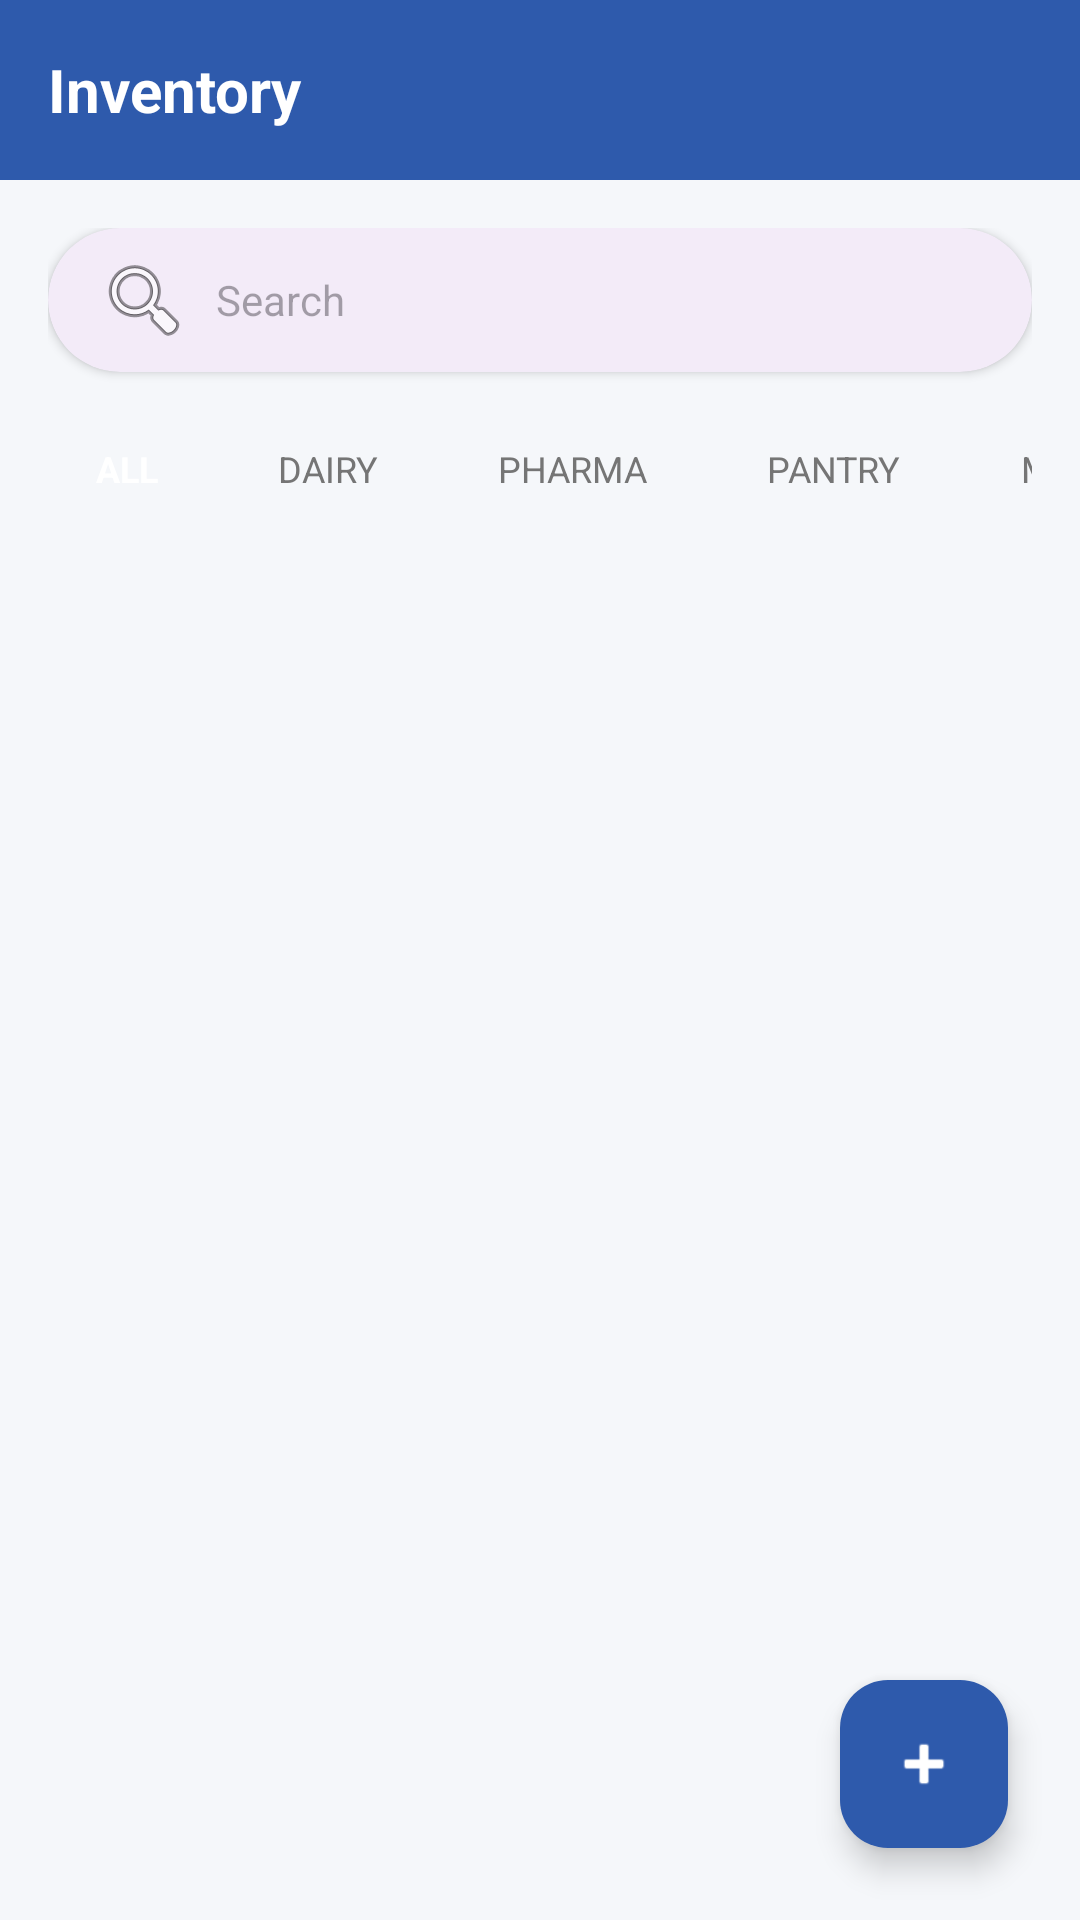

Layout XML and referenced resources for this Android screen:
<!-- AndroidManifest.xml: application theme Theme.ExpiryDateCheckApp -->
<!-- res/layout/fragment_inventory.xml -->
<?xml version="1.0" encoding="utf-8"?>
<RelativeLayout xmlns:android="http://schemas.android.com/apk/res/android"
    xmlns:app="http://schemas.android.com/apk/res-auto"
    android:layout_width="match_parent"
    android:layout_height="match_parent"
    android:background="@color/bg_light">

    
    <RelativeLayout
        android:id="@+id/header"
        android:layout_width="match_parent"
        android:layout_height="60dp"
        android:background="@color/colorPrimary"
        android:paddingHorizontal="16dp">
        <TextView
            android:layout_width="wrap_content"
            android:layout_height="wrap_content"
            android:layout_centerVertical="true"
            android:text="Inventory"
            android:textSize="20sp"
            android:textStyle="bold"
            android:textColor="@color/white" />
    </RelativeLayout>

    <LinearLayout
        android:layout_width="match_parent"
        android:layout_height="match_parent"
        android:layout_below="@id/header"
        android:orientation="vertical"
        android:padding="16dp">

        
        <com.google.android.material.card.MaterialCardView
            android:layout_width="match_parent"
            android:layout_height="wrap_content"
            app:cardCornerRadius="24dp"
            app:cardElevation="2dp"
            app:strokeWidth="0dp">
            <EditText
                android:id="@+id/etSearch"
                android:layout_width="match_parent"
                android:layout_height="48dp"
                android:hint="Search"
                android:background="@android:color/transparent"
                android:paddingHorizontal="16dp"
                android:drawableStart="@android:drawable/ic_menu_search"
                android:drawablePadding="8dp"
                android:textSize="14sp"
                android:inputType="text"
                android:importantForAccessibility="no" />
        </com.google.android.material.card.MaterialCardView>

        
        <HorizontalScrollView
            android:layout_width="match_parent"
            android:layout_height="wrap_content"
            android:layout_marginTop="16dp"
            android:scrollbars="none">
            <LinearLayout
                android:layout_width="wrap_content"
                android:layout_height="wrap_content"
                android:orientation="horizontal"
                android:paddingBottom="4dp">

                <TextView
                    android:id="@+id/tvFilterAll"
                    android:layout_width="wrap_content"
                    android:layout_height="wrap_content"
                    android:text="ALL"
                    android:background="@drawable/bg_chip_selected"
                    android:paddingHorizontal="16dp"
                    android:paddingVertical="8dp"
                    android:textSize="12sp"
                    android:textStyle="bold"
                    android:textColor="@color/white"
                    android:layout_marginEnd="8dp"
                    android:clickable="true"
                    android:focusable="true" />

                <TextView
                    android:id="@+id/tvFilterDairy"
                    android:layout_width="wrap_content"
                    android:layout_height="wrap_content"
                    android:text="DAIRY"
                    android:background="@drawable/bg_chip_unselected"
                    android:paddingHorizontal="16dp"
                    android:paddingVertical="8dp"
                    android:textSize="12sp"
                    android:textColor="@color/text_grey"
                    android:layout_marginEnd="8dp"
                    android:clickable="true"
                    android:focusable="true" />

                <TextView
                    android:id="@+id/tvFilterPharma"
                    android:layout_width="wrap_content"
                    android:layout_height="wrap_content"
                    android:text="PHARMA"
                    android:background="@drawable/bg_chip_unselected"
                    android:paddingHorizontal="16dp"
                    android:paddingVertical="8dp"
                    android:textSize="12sp"
                    android:textColor="@color/text_grey"
                    android:layout_marginEnd="8dp"
                    android:clickable="true"
                    android:focusable="true" />

                <TextView
                    android:id="@+id/tvFilterPantry"
                    android:layout_width="wrap_content"
                    android:layout_height="wrap_content"
                    android:text="PANTRY"
                    android:background="@drawable/bg_chip_unselected"
                    android:paddingHorizontal="16dp"
                    android:paddingVertical="8dp"
                    android:textSize="12sp"
                    android:textColor="@color/text_grey"
                    android:layout_marginEnd="8dp"
                    android:clickable="true"
                    android:focusable="true" />

                <TextView
                    android:id="@+id/tvFilterMeat"
                    android:layout_width="wrap_content"
                    android:layout_height="wrap_content"
                    android:text="MEAT"
                    android:background="@drawable/bg_chip_unselected"
                    android:paddingHorizontal="16dp"
                    android:paddingVertical="8dp"
                    android:textSize="12sp"
                    android:textColor="@color/text_grey"
                    android:clickable="true"
                    android:focusable="true" />
            </LinearLayout>
        </HorizontalScrollView>

        <androidx.recyclerview.widget.RecyclerView
            android:id="@+id/recyclerViewInventory"
            android:layout_width="match_parent"
            android:layout_height="match_parent"
            android:layout_marginTop="12dp"
            android:clipToPadding="false"
            android:paddingBottom="80dp" />

    </LinearLayout>

    
    <com.google.android.material.floatingactionbutton.FloatingActionButton
        android:id="@+id/fabAddItem"
        android:layout_width="wrap_content"
        android:layout_height="wrap_content"
        android:layout_alignParentEnd="true"
        android:layout_alignParentBottom="true"
        android:layout_margin="24dp"
        android:src="@android:drawable/ic_input_add"
        app:backgroundTint="@color/colorPrimary"
        app:tint="@color/white"
        android:contentDescription="Add New Item" />

</RelativeLayout>
<!-- resources referenced by this layout -->
<resources>
  <color name="bg_light">#F5F7FA</color>
  <color name="colorPrimary">#2E5AAC</color>
  <color name="text_grey">#757575</color>
  <color name="white">#FFFFFFFF</color>
  <style name="Theme.ExpiryDateCheckApp" parent="Base.Theme.ExpiryDateCheckApp" />
  <style name="Base.Theme.ExpiryDateCheckApp" parent="Theme.Material3.DayNight.NoActionBar">
          
          
      </style>
</resources>
